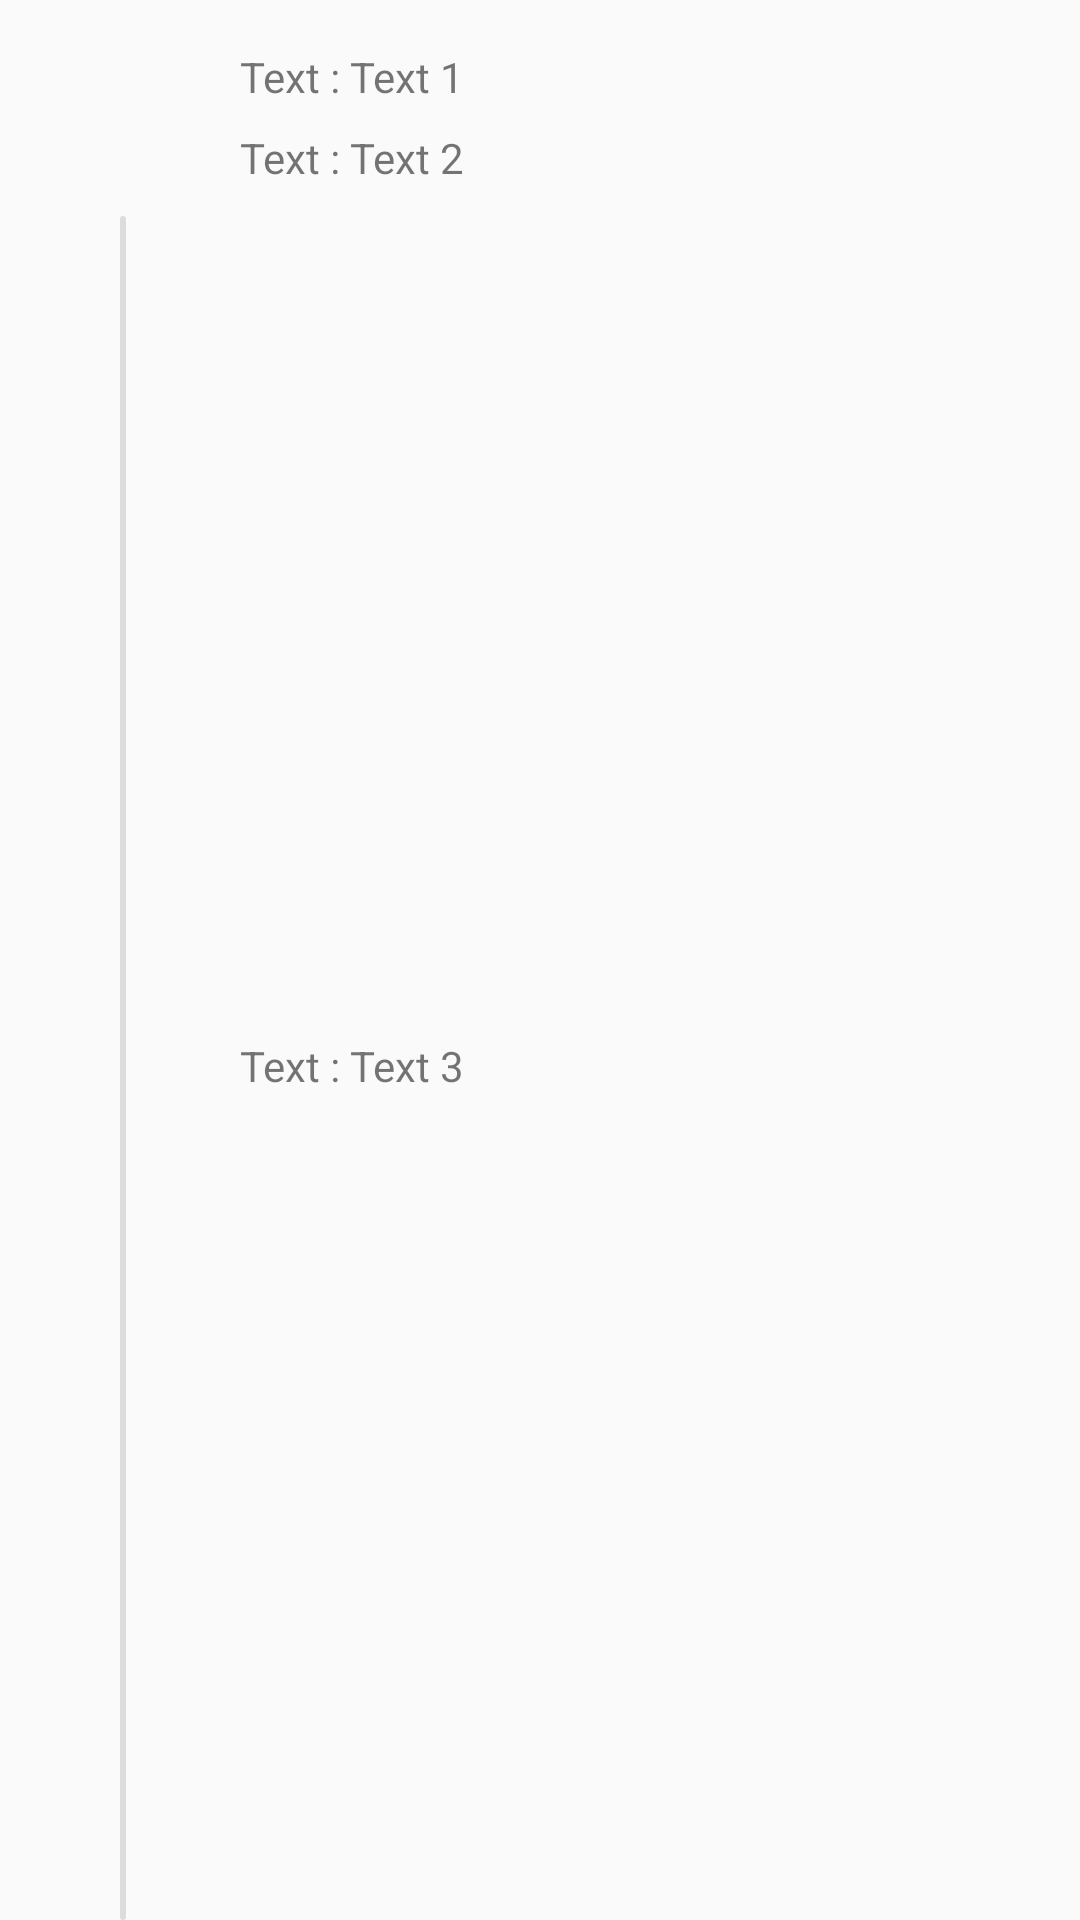

Layout XML and referenced resources for this Android screen:
<!-- AndroidManifest.xml: application theme AppTheme -->
<!-- res/layout/recycler_view_item.xml -->
<?xml version="1.0" encoding="utf-8"?>
<android.support.constraint.ConstraintLayout
    xmlns:android="http://schemas.android.com/apk/res/android"
    xmlns:app="http://schemas.android.com/apk/res-auto"
    android:id="@+id/container"
    android:layout_width="match_parent"
    android:layout_height="wrap_content"
    android:animateLayoutChanges="true"
    android:background="?attr/selectableItemBackground"
    >

    <ImageView
        android:id="@+id/imageView"
        android:layout_width="48dp"
        android:layout_height="48dp"
        android:layout_marginStart="16dp"
        android:layout_marginTop="16dp"
        android:src="@drawable/ic_done"
        android:contentDescription="@null"
        app:layout_constraintLeft_toLeftOf="parent"
        app:layout_constraintStart_toStartOf="parent"
        app:layout_constraintTop_toTopOf="parent"
        />

    <TextView
        android:id="@+id/text1"
        android:layout_width="wrap_content"
        android:layout_height="wrap_content"
        android:layout_marginStart="16dp"
        android:layout_marginTop="16dp"
        app:layout_constraintStart_toEndOf="@+id/imageView"
        app:layout_constraintTop_toTopOf="parent"
        android:text="Text : Text 1"
        />

    <TextView
        android:id="@+id/text2"
        android:layout_width="0dp"
        android:layout_height="wrap_content"
        android:layout_marginEnd="16dp"
        android:layout_marginStart="16dp"
        android:layout_marginTop="8dp"
        app:layout_constraintEnd_toEndOf="parent"
        app:layout_constraintHorizontal_bias="0.0"
        app:layout_constraintStart_toEndOf="@+id/imageView"
        app:layout_constraintTop_toBottomOf="@+id/text1"
        android:text="Text : Text 2"
        />

    <TextView
        android:id="@+id/text3"
        android:layout_width="0dp"
        android:layout_height="wrap_content"
        android:layout_marginEnd="16dp"
        android:layout_marginStart="16dp"
        android:layout_marginTop="8dp"
        app:layout_constraintBottom_toTopOf="@+id/text4"
        app:layout_constraintEnd_toEndOf="parent"
        app:layout_constraintHorizontal_bias="0.0"
        app:layout_constraintRight_toRightOf="parent"
        app:layout_constraintStart_toEndOf="@+id/imageView"
        app:layout_constraintTop_toBottomOf="@+id/text2"
        android:text="Text : Text 3"
        />

    <View
        android:id="@+id/view_task"
        android:layout_width="2dp"
        android:layout_height="0dp"
        android:layout_marginStart="40dp"
        android:layout_marginTop="8dp"
        android:background="@drawable/line_divider"
        app:layout_constraintBottom_toBottomOf="parent"
        app:layout_constraintLeft_toLeftOf="parent"
        app:layout_constraintTop_toBottomOf="@+id/imageView"
        app:layout_constraintVertical_bias="0.0"
        />

    <TextView
        android:id="@+id/text4"
        android:layout_width="0dp"
        android:layout_height="wrap_content"
        android:layout_marginEnd="16dp"
        android:layout_marginStart="16dp"
        android:layout_marginTop="8dp"
        android:layout_marginBottom="4dp"
        android:visibility="gone"
        app:layout_constraintBottom_toTopOf="@+id/text5"
        app:layout_constraintEnd_toEndOf="parent"
        app:layout_constraintHorizontal_bias="0.0"
        app:layout_constraintVertical_bias="0.0"
        app:layout_constraintStart_toEndOf="@+id/imageView"
        app:layout_constraintTop_toBottomOf="@+id/text3"
        android:text="Text : Text 4"
        />

    <TextView
        android:id="@+id/text5"
        android:layout_width="0dp"
        android:layout_height="wrap_content"
        android:layout_marginEnd="16dp"
        android:layout_marginStart="16dp"
        android:layout_marginTop="4dp"
        android:layout_marginBottom="4dp"
        android:visibility="gone"
        app:layout_constraintBottom_toTopOf="@+id/text6"
        app:layout_constraintEnd_toEndOf="parent"
        app:layout_constraintHorizontal_bias="0.0"
        app:layout_constraintVertical_bias="0.0"
        app:layout_constraintStart_toEndOf="@+id/imageView"
        app:layout_constraintTop_toBottomOf="@+id/text4"
        android:text="Text : Text 5"
        />

    <TextView
        android:id="@+id/text6"
        android:layout_width="0dp"
        android:layout_height="wrap_content"
        android:layout_marginEnd="16dp"
        android:layout_marginStart="16dp"
        android:layout_marginTop="4dp"
        android:layout_marginBottom="8dp"
        android:visibility="gone"
        app:layout_constraintBottom_toBottomOf="parent"
        app:layout_constraintEnd_toEndOf="parent"
        app:layout_constraintLeft_toLeftOf="parent"
        app:layout_constraintStart_toEndOf="@+id/imageView"
        app:layout_constraintTop_toBottomOf="@+id/text5"
        android:text="Text : Text 6"
        />


</android.support.constraint.ConstraintLayout>
<!-- resources referenced by this layout -->
<resources>
  <!-- drawable line_divider (drawable) -->
  <?xml version="1.0" encoding="utf-8"?>
  <shape
      xmlns:android="http://schemas.android.com/apk/res/android"
      android:shape="rectangle">
      <size
          android:height="1dp" />
      <corners android:radius="2dp" />
      <solid android:color="#40808080" />
  </shape>
  <style name="AppTheme" parent="Theme.AppCompat.DayNight.NoActionBar">
          
          <item name="colorPrimary">@color/colorPrimary</item>
          <item name="colorPrimaryDark">@color/colorPrimaryDark</item>
          <item name="colorAccent">@color/colorAccent</item>
      </style>
  <color name="colorPrimary">#3F51B5</color>
  <color name="colorPrimaryDark">#303F9F</color>
  <color name="colorAccent">#FF4081</color>
</resources>
